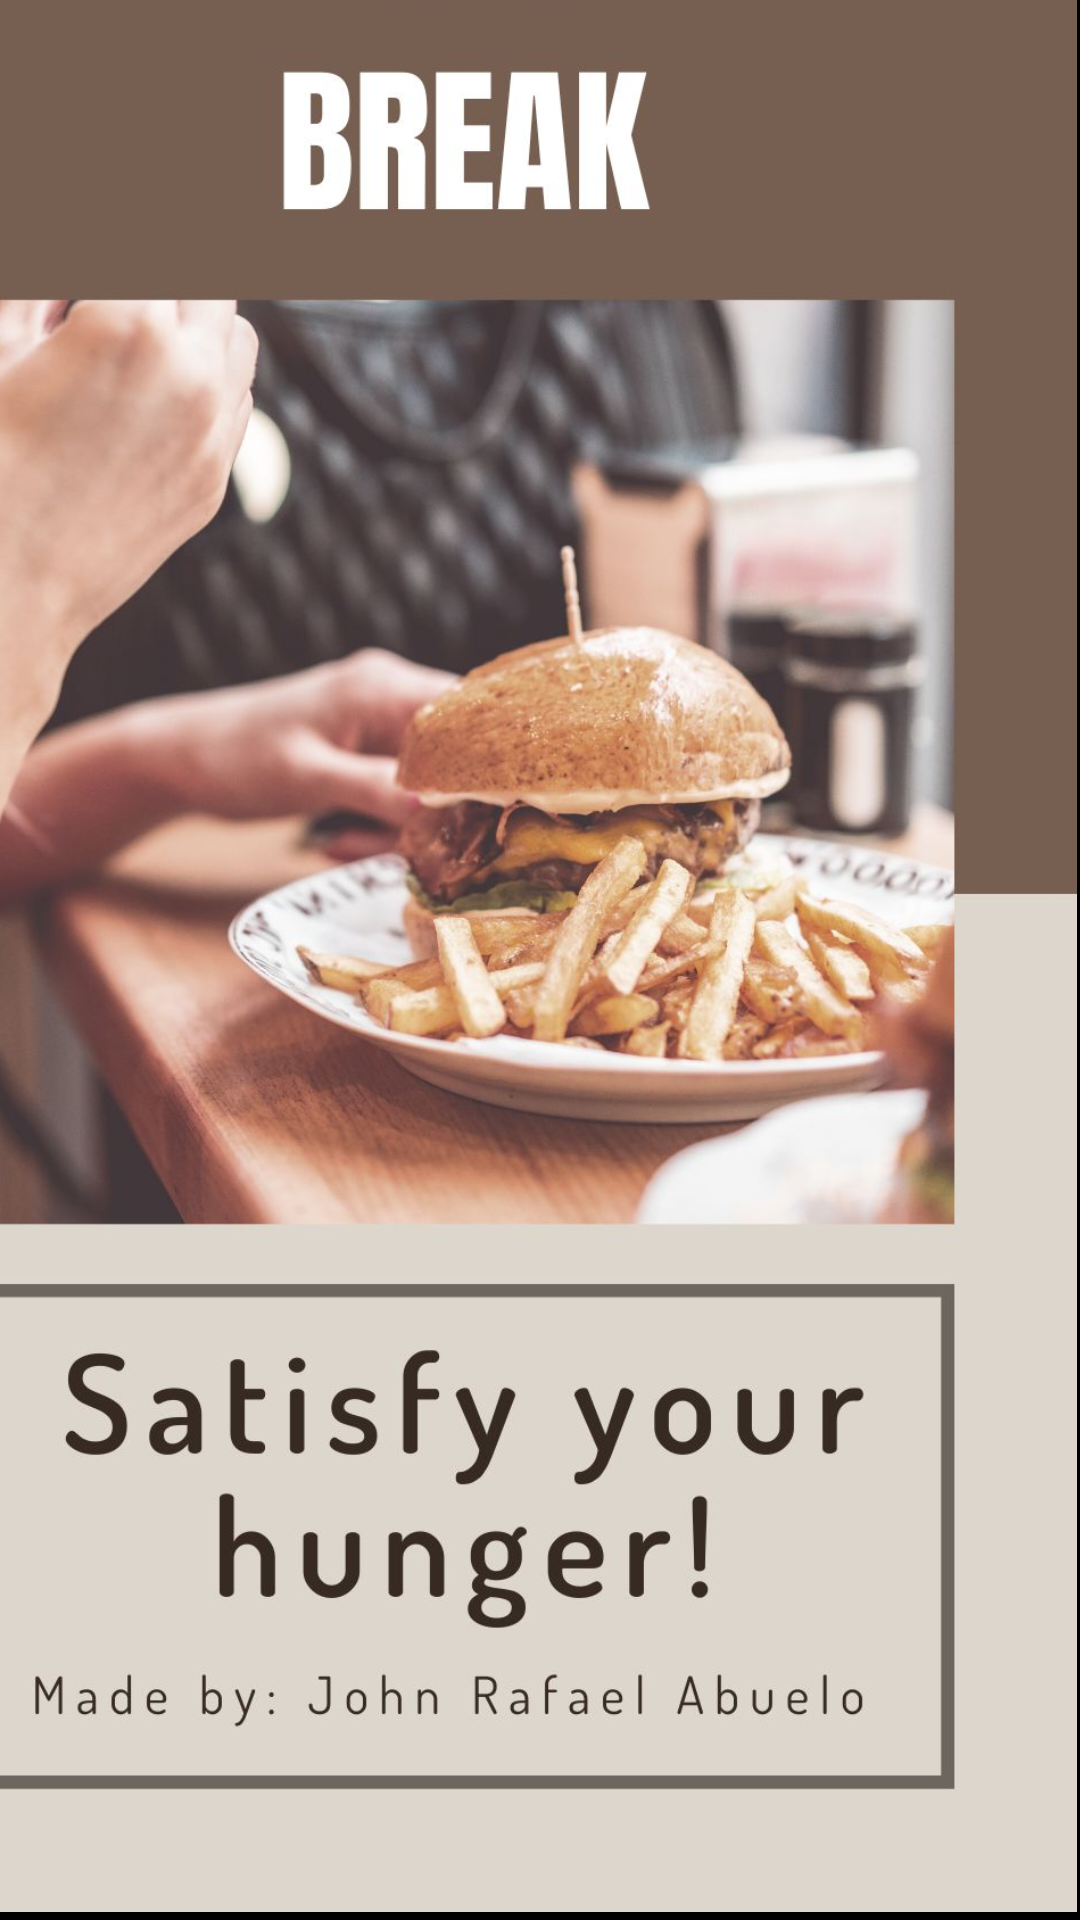

Android layout source for this screen:
<!-- AndroidManifest.xml: application theme Theme.CalculatorApplicationJOHNRAFAELABUELO -->
<!-- res/layout/activity_splash_screen.xml -->
<?xml version="1.0" encoding="utf-8"?>
<androidx.constraintlayout.widget.ConstraintLayout xmlns:android="http://schemas.android.com/apk/res/android"
    xmlns:app="http://schemas.android.com/apk/res-auto"
    xmlns:tools="http://schemas.android.com/tools"
    android:layout_width="match_parent"
    android:layout_height="match_parent"
    android:background="@color/black"
    tools:context=".SplashScreen">

    <ImageView
        android:id="@+id/imageView"
        android:layout_width="412dp"
        android:layout_height="728dp"

        android:layout_marginBottom="3dp"
        app:layout_constraintBottom_toBottomOf="parent"
        app:layout_constraintEnd_toEndOf="parent"
        app:layout_constraintHorizontal_bias="1.0"
        app:layout_constraintStart_toStartOf="parent"
        app:layout_constraintTop_toTopOf="parent"
        app:layout_constraintVertical_bias="1.0"
        app:srcCompat="@drawable/splashimage" />

</androidx.constraintlayout.widget.ConstraintLayout>
<!-- resources referenced by this layout -->
<resources>
  <!-- drawable splashimage: jpg bitmap (drawable, 143360 bytes) -->
  <style name="Theme.CalculatorApplicationJOHNRAFAELABUELO" parent="Theme.MaterialComponents.DayNight.NoActionBar">
          
          <item name="colorPrimary">@color/purple_500</item>
          <item name="colorPrimaryVariant">@color/purple_700</item>
          <item name="colorOnPrimary">@color/white</item>
          
          <item name="colorSecondary">@color/teal_200</item>
          <item name="colorSecondaryVariant">@color/teal_700</item>
          <item name="colorOnSecondary">@color/black</item>
          
          <item name="android:statusBarColor" tools:targetApi="l">?attr/colorPrimaryVariant</item>
          
      </style>
  <!-- not gathered from this repository: default colours our renderer supplied (Android Studio template values) -->
  <color name="purple_500">#FF6200EE</color>
  <color name="purple_700">#FF3700B3</color>
  <color name="teal_200">#FF03DAC5</color>
  <color name="teal_700">#FF018786</color>
  <color name="black">#FF000000</color>
  <color name="white">#FFFFFFFF</color>
</resources>
